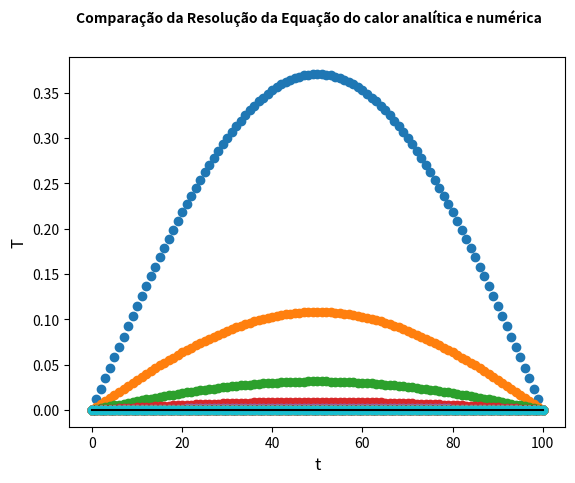

Recreate this plot in Python.
import numpy as np
import matplotlib.pyplot as plt

def f(t,x):
    res = 0.0
    for n in range(1,1000+1):
        res+= (4/((2*n-1)*np.pi))*np.sin((2*n-1)*np.pi*x)*np.exp(-((2*n-1)**2)*(np.pi**2)*t)
    return res

def T_i(T,x,dx):
    T[0] = 0.0
    T[N] = 0.0
    for i in range(1,N):
        x+=dx
        T[i] =  1.0
    return T

def solexata(N,T,tempo_final):
    x_aux = 0.0
    for i in range(1,N):
        x_aux+=dx
        T[i] = f(tempo_final,x_aux)
        
    plt.plot(T,'k')

def eqcondcal(N,dx,dt,tempo_final,T):

    tempo = 0.0

    c = dt/(dx*dx)
    k = 0

    while tempo <= tempo_final:
        T_new = np.copy(T)
        for i in range(1,N):

            T_new[i] = T[i] + c*(T[i+1]-2.0*T[i]+T[i-1])
            
        tempo+=dt
        k+=1
        T = np.copy(T_new)    
        if k%2500 == 0:
            plt.plot(T,'o')
        
    

N = 100 #numero de passos
dx = 1.0/N
dt = (dx*dx)/2
tempo_final = 10.0
k = 0

if dt > (dx*dx)/2: #condicao de estabilidade de Von Neuman
    print('Erro')
 
else:  
    T = np.zeros(N+1)
    T_exata = np.zeros(N+1)
    x = 0.0
    T = T_i(T,x,dx)
        
    T_exata[0] = 0.0
    T_exata[N] = 0.0
    
    #Inicializando o Grafico

    graf = plt.figure()
    ax = graf.add_subplot()  
    
    #Parâmetros do Grafico

    graf.suptitle('Comparação da Resolução da Equação do calor analítica e numérica', fontsize = 10, fontweight = 'bold', usetex = False)
    ax.set_ylabel(r'T', fontsize = 12, usetex = False)
    ax.set_xlabel(r't', fontsize = 12, usetex = False)
    
    
    #Calculando a Equacao da Conducao do Calor
    
    eqcondcal(N,dx,dt,tempo_final,T)
    solexata(N,T_exata,tempo_final)

    plt.show()